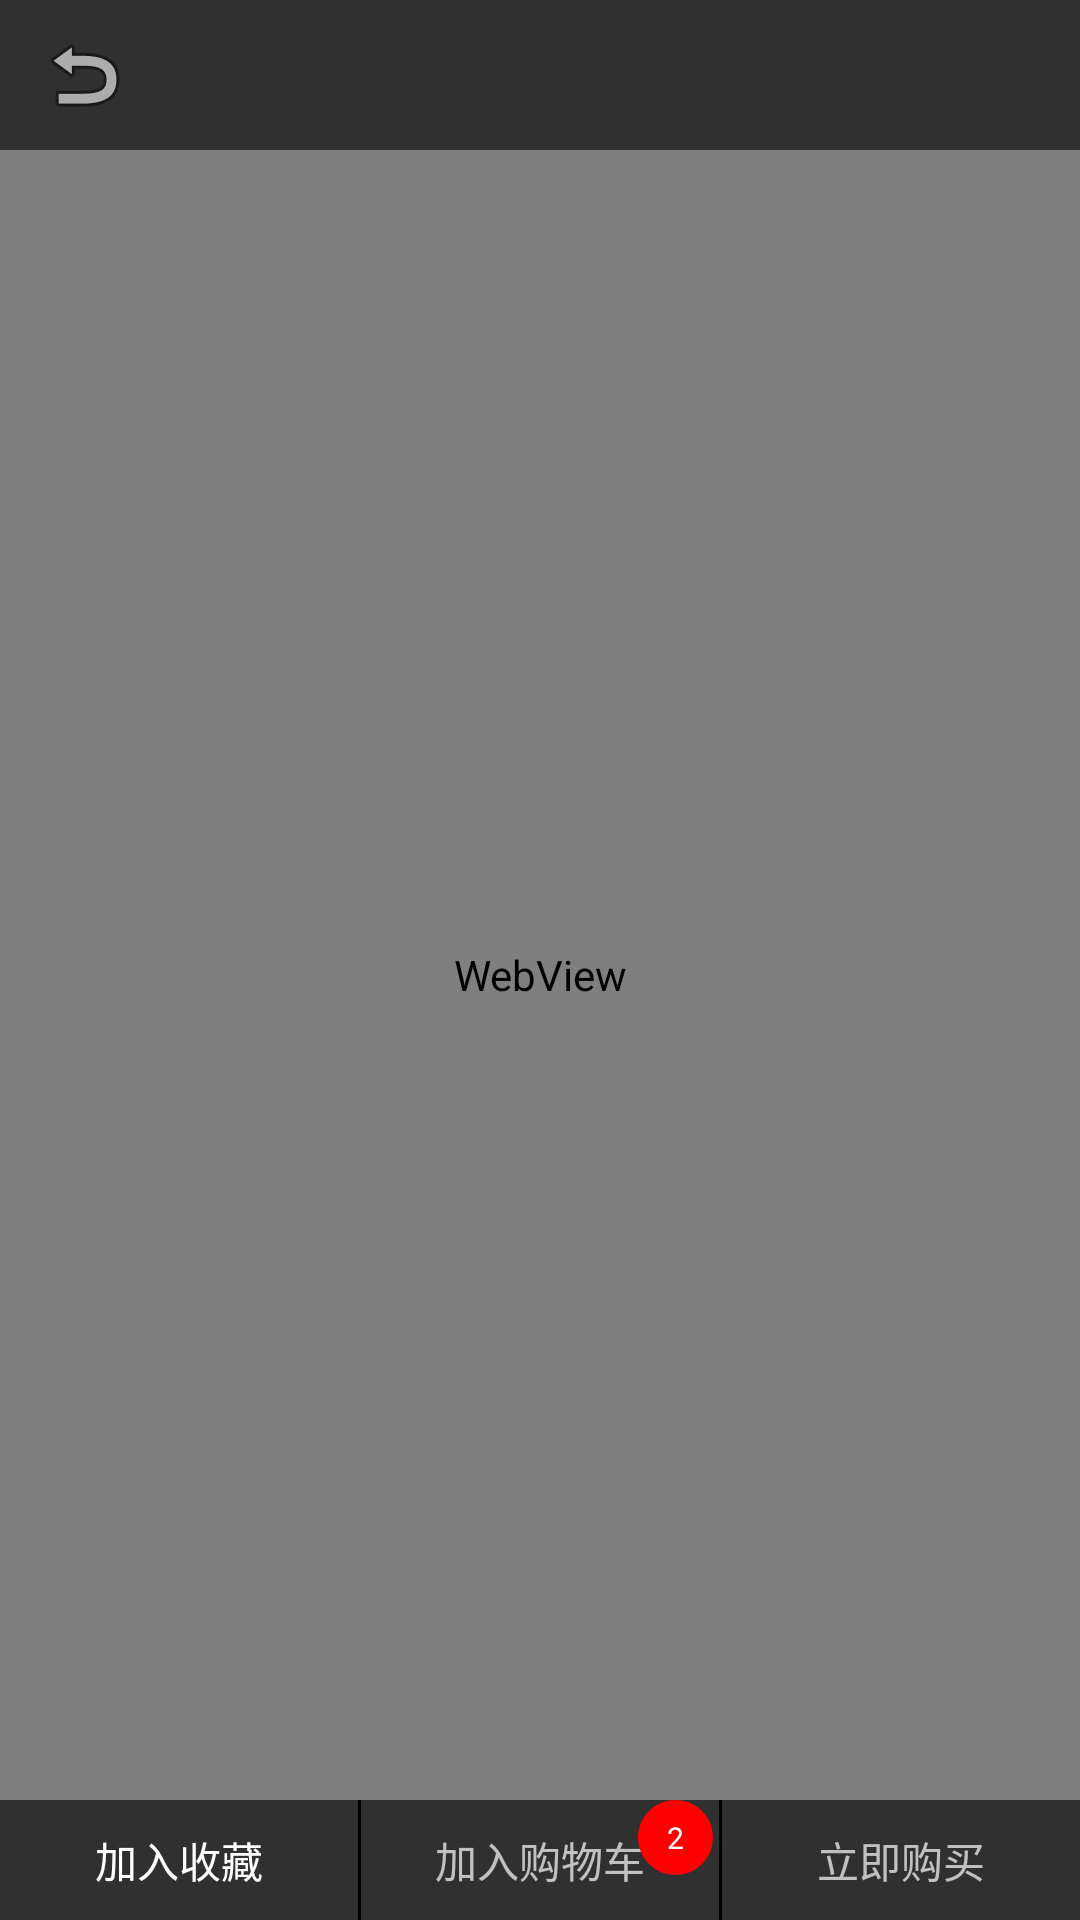

Produce the Android XML layout that renders to this screen, including the resource entries it uses.
<!-- AndroidManifest.xml: application theme AppTheme -->
<!-- res/layout/activity_web.xml -->
<?xml version="1.0" encoding="utf-8"?>
<RelativeLayout xmlns:android="http://schemas.android.com/apk/res/android"
    xmlns:tools="http://schemas.android.com/tools"
    android:layout_width="match_parent"
    android:layout_height="match_parent"
    xmlns:app="http://schemas.android.com/apk/res-auto"
    tools:context="com.qianfeng.yyz.shoppingproject.acyivity.WebActivity">

    <android.support.v7.widget.Toolbar
        android:layout_width="match_parent"
        android:layout_height="50dp"
        android:id="@+id/web_toolbar"
        android:title="商品详情"
        app:navigationIcon="@android:drawable/ic_menu_revert"
        >

    </android.support.v7.widget.Toolbar>
    <WebView
        android:layout_below="@id/web_toolbar"
        android:layout_width="match_parent"
        android:layout_height="match_parent"
        android:id="@+id/web"
        android:layout_above="@+id/web_bottom_check"
        >
    </WebView>
    <LinearLayout
        android:orientation="horizontal"
        android:layout_alignParentBottom="true"
        android:id="@+id/web_bottom_check"
        android:layout_width="match_parent"
        android:layout_height="40dp">

        <CheckBox
            android:id="@+id/web_bottom_collect"
            android:layout_width="0dp"
            android:layout_height="match_parent"
            android:layout_weight="1"
            android:text="加入收藏"
            android:gravity="center"
            android:button="@null"
            android:onClick="webCollect"
            android:background="@drawable/web_check"
            />
        <TextView
            android:layout_width="1dp"
            android:background="#ff030303"
            android:layout_height="match_parent" />
        <RelativeLayout
            android:layout_width="0dp"
            android:layout_weight="1"
            android:layout_height="match_parent">
        <TextView
            android:id="@+id/web_bottom_shopping_car"
            android:layout_width="match_parent"
            android:layout_height="match_parent"
            android:text="加入购物车"
            android:clickable="true"
            android:button="@null"
            android:gravity="center"
            android:layout_marginLeft="1dp"
            android:layout_marginRight="1dp"
            android:onClick="webShoppingCar"
            android:background="@color/Them"
            />

            <TextView
                android:layout_width="25dp"
                android:layout_height="25dp"
                android:textAppearance="?android:attr/textAppearanceSmall"
                android:text="2"
                android:gravity="center"
                android:textSize="10sp"
                android:textColor="#ffffff"
                android:id="@+id/web_bootom_car_top"
                android:background="@drawable/web_car"
                android:layout_marginRight="2dp"
                android:layout_alignParentTop="true"
                android:layout_alignParentRight="true"
                android:layout_alignParentEnd="true" />

        </RelativeLayout>
        <TextView
            android:layout_width="1dp"
            android:background="#ff030303"
            android:layout_height="match_parent" />
        <TextView
            android:id="@+id/web_bottom_buy"
            android:layout_width="0dp"
            android:layout_height="match_parent"
            android:layout_weight="1"
            android:clickable="true"
            android:text="立即购买"
            android:button="@null"
            android:gravity="center"
            android:onClick="webBuy"
            android:background="@color/Them"
            />
    </LinearLayout>

</RelativeLayout>
<!-- resources referenced by this layout -->
<resources>
  <color name="Them">#ff303030</color>
  <!-- drawable web_car (drawable) -->
  <?xml version="1.0" encoding="utf-8"?>
  <shape xmlns:android="http://schemas.android.com/apk/res/android" android:shape="oval">
  <stroke android:width="1dp" android:color="#ff0000"></stroke>
      <solid android:color="#ff0000"></solid>
  </shape>
  <!-- drawable web_check (drawable) -->
  <?xml version="1.0" encoding="utf-8"?>
  <selector xmlns:android="http://schemas.android.com/apk/res/android">
  
      <item android:state_checked="true" android:drawable="@color/select2"></item>
      <item android:state_checked="false" android:drawable="@color/Them"></item>
  </selector>
  <style name="AppTheme" parent="Theme.AppCompat.NoActionBar">
          
          <item name="colorPrimary">@color/colorPrimary</item>
          <item name="colorPrimaryDark">@color/WebFalse</item>
          <item name="colorAccent">@color/WebFalse</item>
      </style>
  <color name="select2">#4567</color>
  <color name="colorPrimary">#3F51B5</color>
  <color name="WebFalse">#EE8262</color>
</resources>
